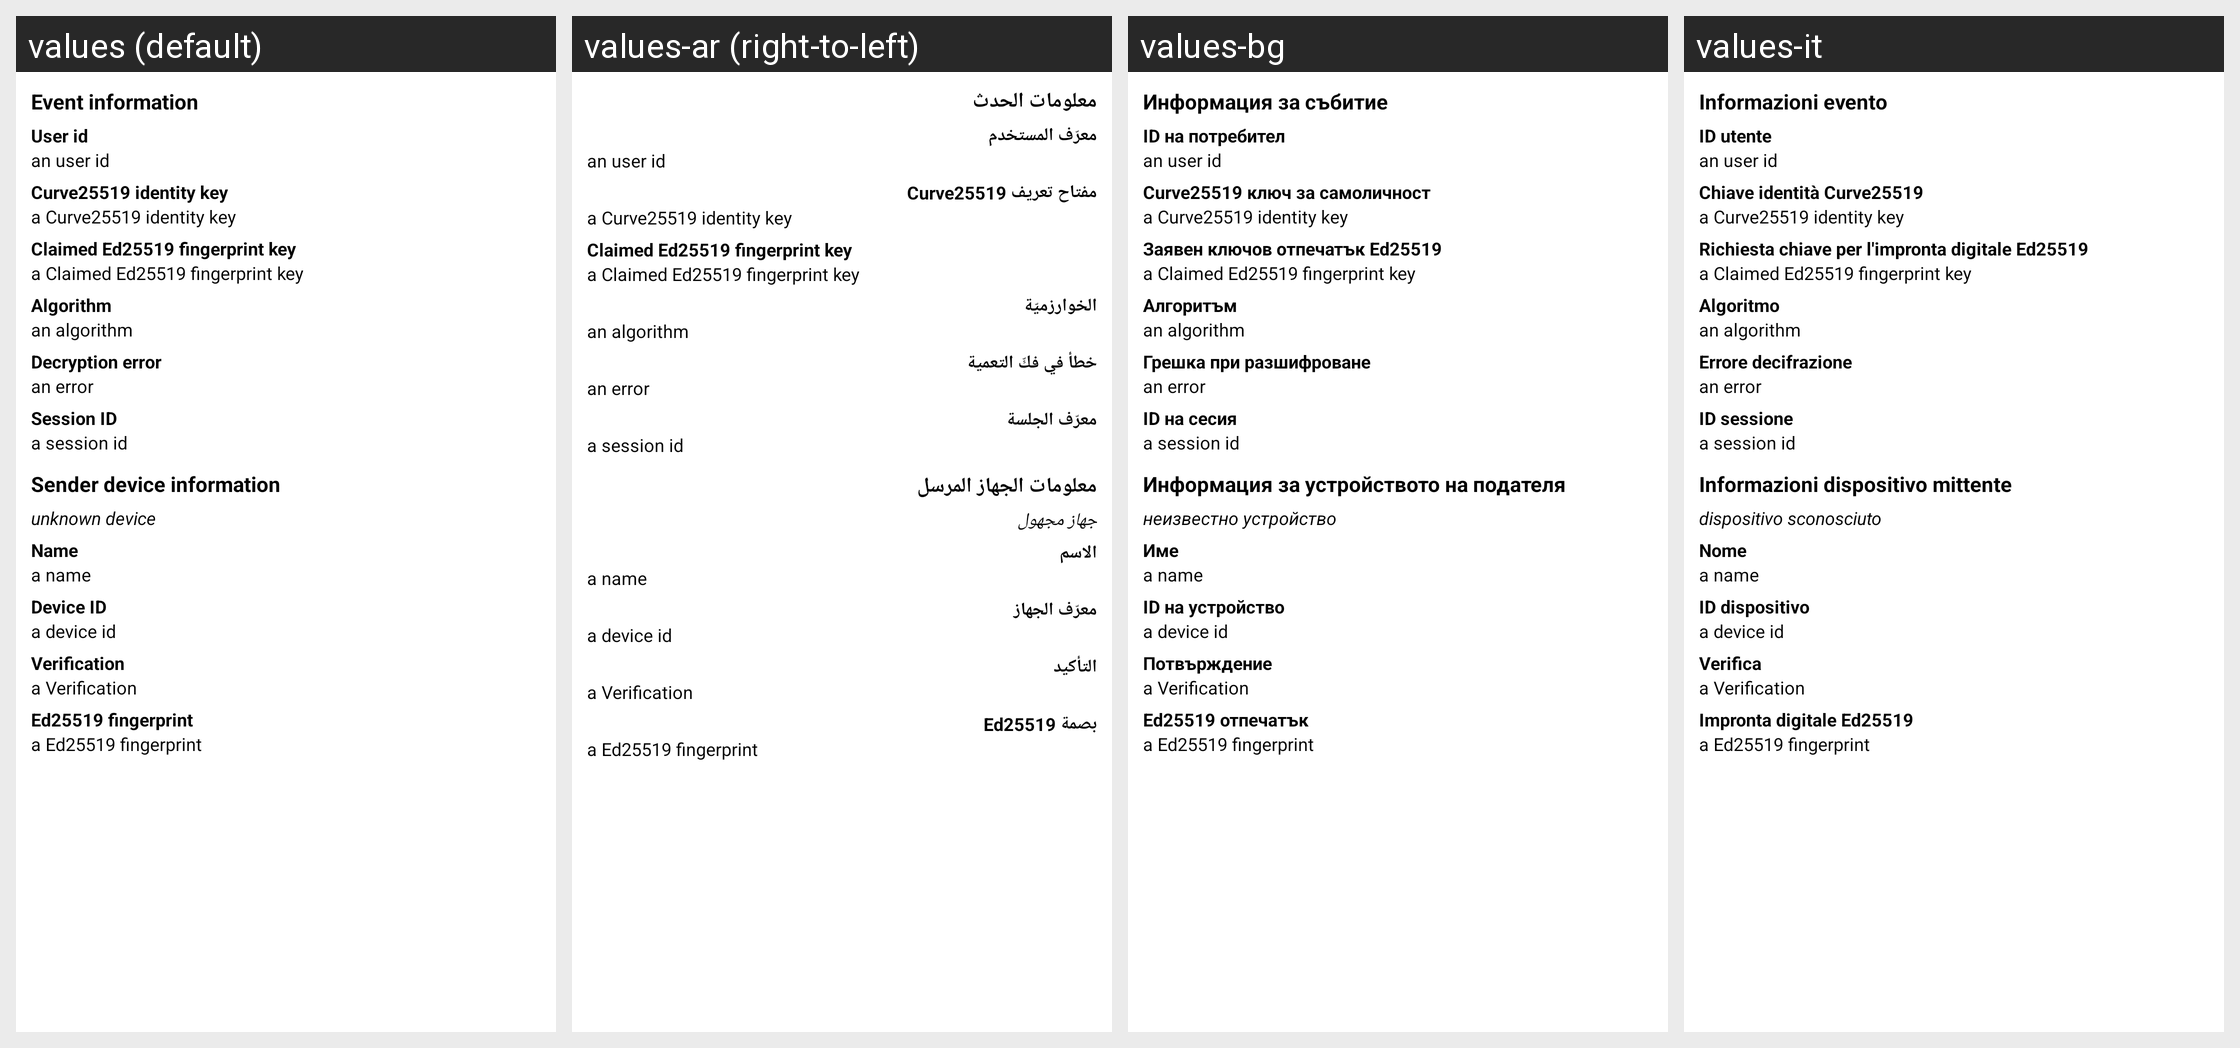

For this localized Android screen grid, give each drawn string resource with its value in every locale shown.
Android screen res/layout/encrypted_event_info.xml rendered under 4 locales, left to right: values (default), values-ar (right-to-left), values-bg, values-it. Device: Nexus 5 (rendered at 1080×1920; each locale shown at half size, 540×960, under a caption strip naming it); theme AppTheme.
Other locales in the repository, not shown: values-bs, values-ca, values-cs, values-da, values-de, values-el, values-es, values-es-rMX, values-eu, values-fa, values-fi, values-fr, values-gl, values-hu, values-id, values-is, values-ja, values-lv, values-nl, values-pl, values-pt, values-pt-rBR, values-ru, values-sk, values-te, values-th, values-tr, values-uk, values-zh-rCN, values-zh-rTW.
Strings drawn on this screen, with the default value and each locale's value (text and hints the layout hard-codes, and strings that could not be matched under every locale, appear in the picture but are not listed):

encryption_information_device_info
  values: Event information
  values-ar: معلومات الحدث
  values-bg: Информация за събитие
  values-it: Informazioni evento

encryption_information_user_id
  values: User id
  values-ar: معرّف المستخدم
  values-bg: ID на потребител
  values-it: ID utente

encryption_information_curve25519_identity_key
  values: Curve25519 identity key
  values-ar: مفتاح تعريف Curve25519
  values-bg: Curve25519 ключ за самоличност
  values-it: Chiave identità Curve25519

encryption_information_claimed_ed25519_fingerprint_key
  values: Claimed Ed25519 fingerprint key
  values-ar: Claimed Ed25519 fingerprint key  [not translated; the default value is used]
  values-bg: Заявен ключов отпечатък Ed25519
  values-it: Richiesta chiave per l'impronta digitale Ed25519

encryption_information_algorithm
  values: Algorithm
  values-ar: الخوارزميّة
  values-bg: Алгоритъм
  values-it: Algoritmo

encryption_information_decryption_error
  values: Decryption error
  values-ar: خطأ في فكّ التعمية
  values-bg: Грешка при разшифроване
  values-it: Errore decifrazione

encryption_information_session_id
  values: Session ID
  values-ar: معرّف الجلسة
  values-bg: ID на сесия
  values-it: ID sessione

encryption_information_sender_device_information
  values: Sender device information
  values-ar: معلومات الجهاز المرسل
  values-bg: Информация за устройството на подателя
  values-it: Informazioni dispositivo mittente

encryption_information_unknown_device
  values: unknown device
  values-ar: جهاز مجهول
  values-bg: неизвестно устройство
  values-it: dispositivo sconosciuto

encryption_information_name
  values: Name
  values-ar: الاسم
  values-bg: Име
  values-it: Nome

encryption_information_device_id
  values: Device ID
  values-ar: معرّف الجهاز
  values-bg: ID на устройство
  values-it: ID dispositivo

encryption_information_verification
  values: Verification
  values-ar: التأكيد
  values-bg: Потвърждение
  values-it: Verifica

encryption_information_ed25519_fingerprint
  values: Ed25519 fingerprint
  values-ar: بصمة Ed25519
  values-bg: Ed25519 отпечатък
  values-it: Impronta digitale Ed25519
